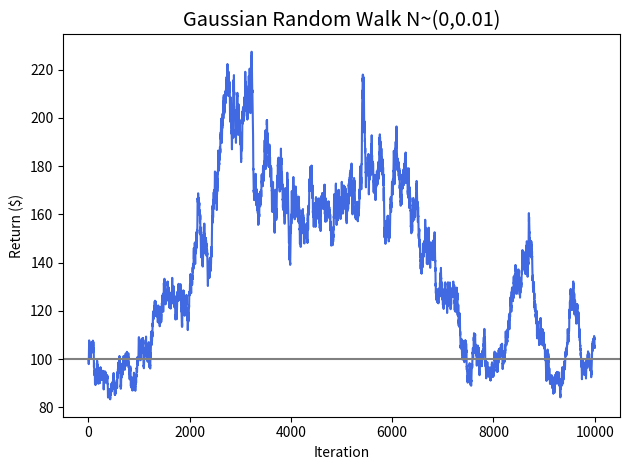

Source code (Python):
# Import packages
import pandas as pd
import numpy as np
import matplotlib.pyplot as plt



# Set simulation parameters
nTrials = 10000
startingValue = 100
meanParam = 0
stddevParam = 0.01



# Create a function to simulate a Gaussian Random Walk (this is without burning any simulated values)
def GaussianRandomWalk(nTrials = 10000, startingValue = 100, meanParam = 0, stddevParam = 0.01):    
    # Simulate many random binomial trials
    sim = list(np.random.normal(meanParam, stddevParam, nTrials))
    
    # Walk-forward with the results: 1 = +$1, 0 = -$1
    total = [float(startingValue)]
    
    for i in range(1, len(sim)):
        if total[i - 1] + (total[i - 1] * sim[i]) > 0:
            total.append(total[i - 1] + (total[i - 1] * sim[i]))
        else:
            total.append(total[i - 1] + (total[i - 1] * sim[i]))
            break
    
    return total



# Run the simulation
randomWalk = GaussianRandomWalk(nTrials = nTrials, startingValue = startingValue, meanParam = meanParam, stddevParam = stddevParam)



# Plot the results
fig = plt.figure()
ax = plt.axes()
fig.patch.set_facecolor('white')
plt.style.use("ggplot")

ax.plot(randomWalk, color = 'royalblue')
ax.axhline(y = startingValue, color = 'gray')
ax.set_title("Gaussian Random Walk N~(" + str(meanParam) + "," + str(stddevParam) + ")")
ax.set_xlabel("Iteration")
ax.set_ylabel("Return ($)")

fig.tight_layout()
plt.show()